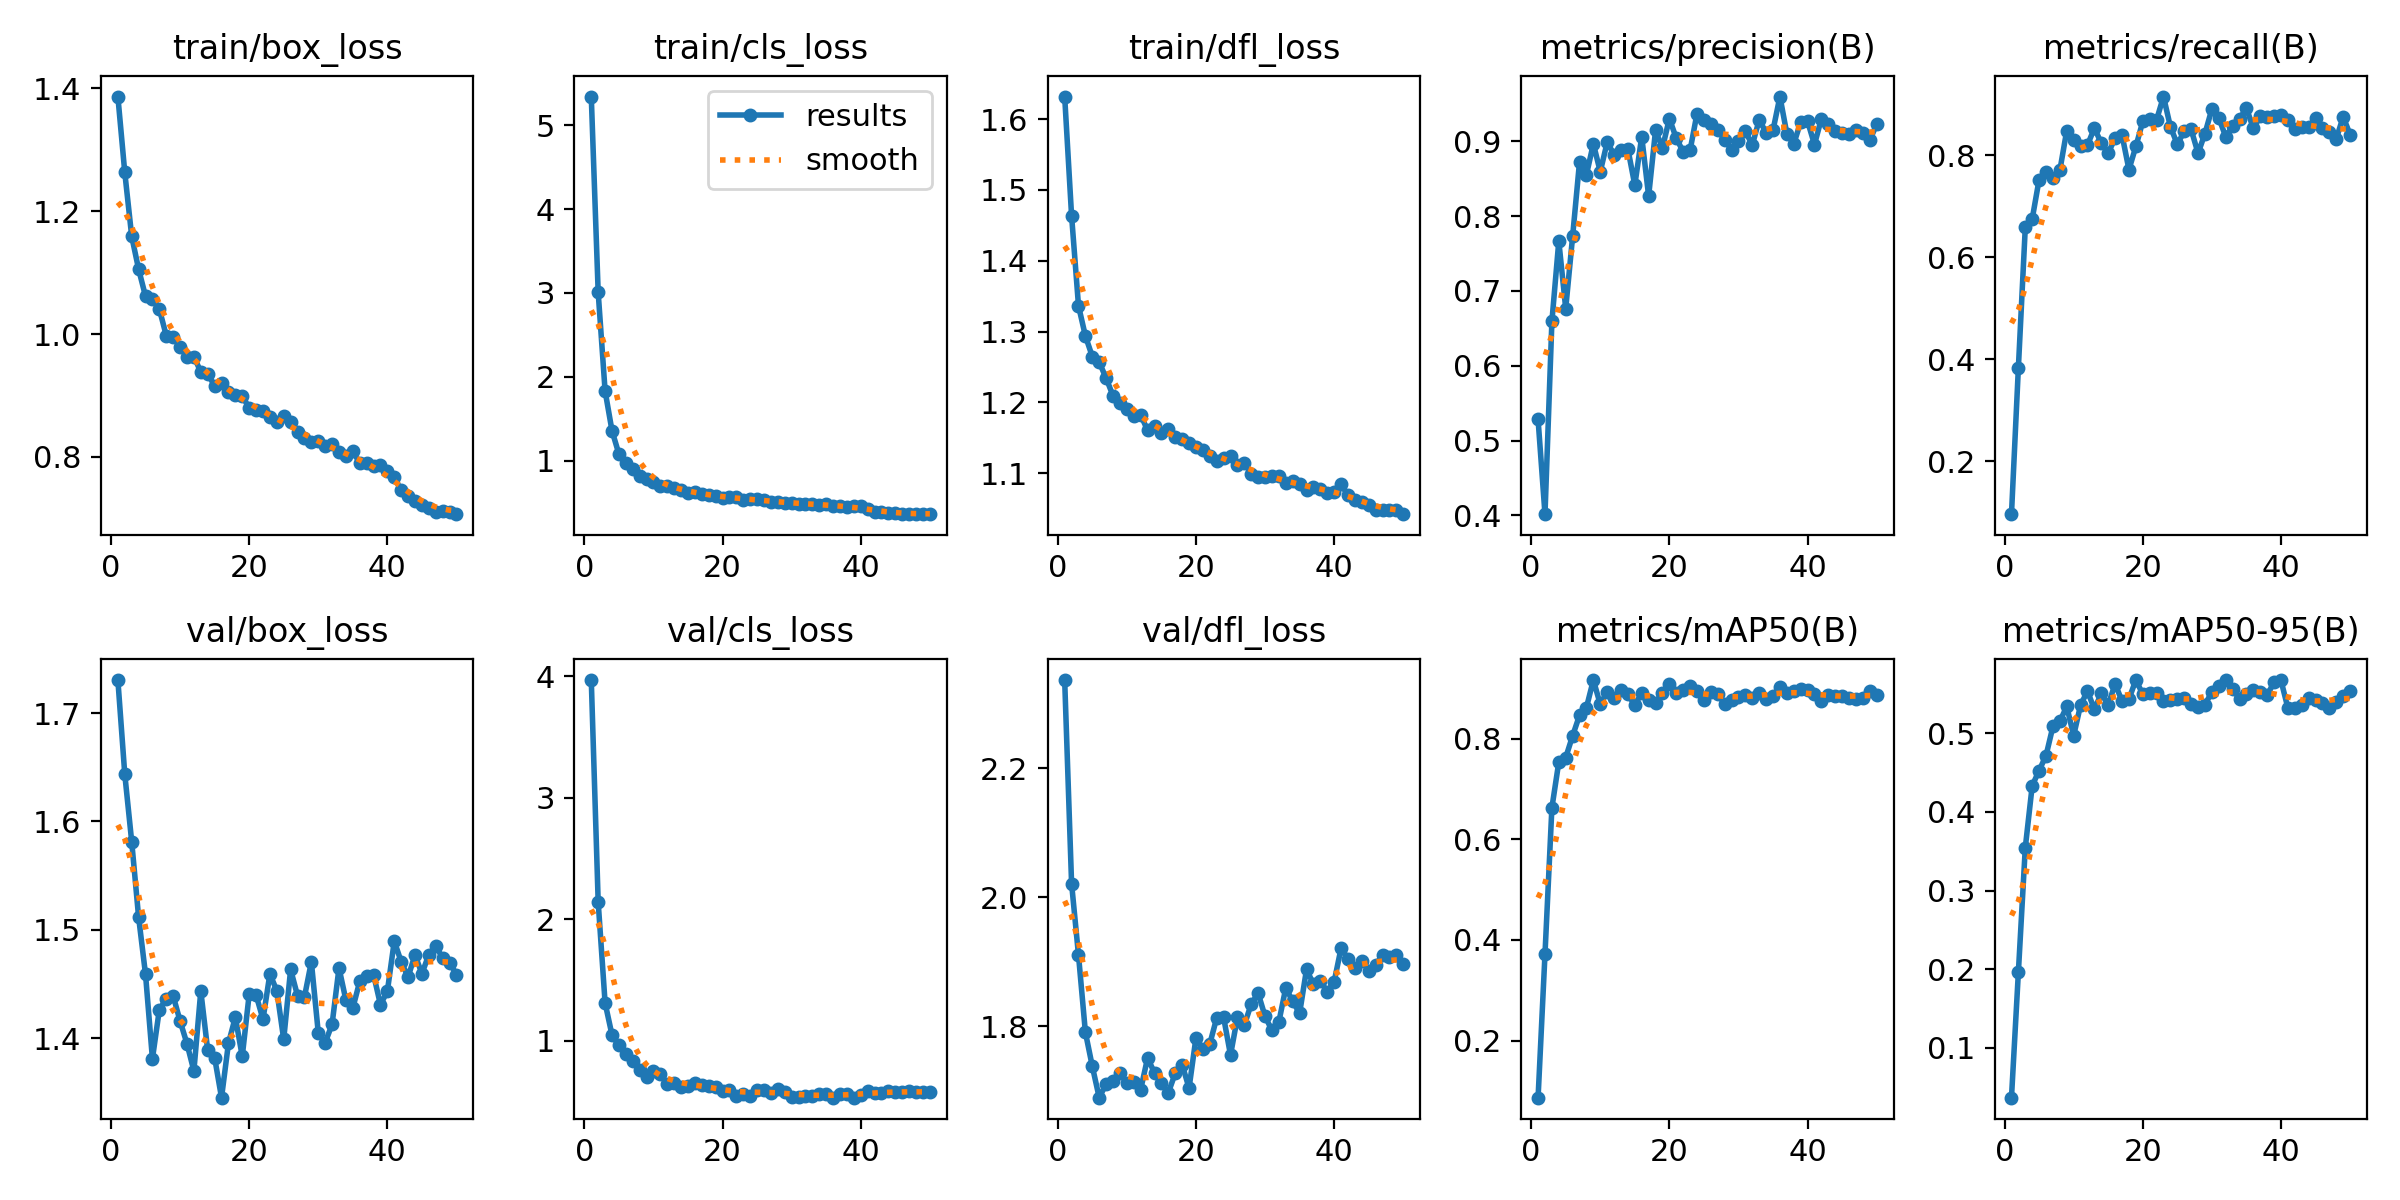

The file beside this chart, header and first rows:
epoch, time, train/box_loss, train/cls_loss, train/dfl_loss, metrics/precision(B), metrics/recall(B), metrics/mAP50(B), metrics/mAP50-95(B), val/box_loss, val/cls_loss, val/dfl_loss, lr/pg0, lr/pg1, lr/pg2, lr/pg3, lr/pg4, lr/pg5, lr/pg6, lr/pg7
1, 161.6, 1.387, 5.341, 1.632, 0.5283, 0.0963, 0.08667, 0.03682, 1.73, 3.97, 2.337, 0.0004151, 0.0001384, 0.0004151, 0.0001384, 0.0004151, 0.0001384, 0.0004151, 0.0001384
2, 291.6, 1.263, 3.005, 1.464, 0.4017, 0.3838, 0.3716, 0.1963, 1.643, 2.142, 2.021, 0.0008156, 0.0002719, 0.0008156, 0.0002719, 0.0008156, 0.0002719, 0.0008156, 0.0002719
3, 411.1, 1.159, 1.831, 1.336, 0.6592, 0.6591, 0.6626, 0.3546, 1.581, 1.311, 1.91, 0.0012, 0.0003999, 0.0012, 0.0003999, 0.0012, 0.0003999, 0.0012, 0.0003999
4, 526.3, 1.106, 1.357, 1.294, 0.7666, 0.6754, 0.7534, 0.4333, 1.512, 1.047, 1.79, 0.001177, 0.0003922, 0.001177, 0.0003922, 0.001177, 0.0003922, 0.001177, 0.0003922
5, 641.9, 1.061, 1.079, 1.265, 0.6765, 0.7528, 0.7624, 0.4526, 1.459, 0.9615, 1.738, 0.001152, 0.000384, 0.001152, 0.000384, 0.001152, 0.000384, 0.001152, 0.000384
6, 756.9, 1.057, 0.9732, 1.257, 0.7729, 0.7676, 0.8056, 0.4716, 1.381, 0.8938, 1.689, 0.001127, 0.0003757, 0.001127, 0.0003757, 0.001127, 0.0003757, 0.001127, 0.0003757
7, 872.6, 1.041, 0.8999, 1.234, 0.8724, 0.7564, 0.8463, 0.5087, 1.426, 0.8303, 1.711, 0.001102, 0.0003675, 0.001102, 0.0003675, 0.001102, 0.0003675, 0.001102, 0.0003675
8, 988.1, 0.9975, 0.8121, 1.209, 0.8553, 0.7706, 0.8617, 0.5152, 1.436, 0.7597, 1.716, 0.001078, 0.0003592, 0.001078, 0.0003592, 0.001078, 0.0003592, 0.001078, 0.0003592
9, 1104, 0.9953, 0.7817, 1.2, 0.8965, 0.8488, 0.9163, 0.534, 1.439, 0.702, 1.727, 0.001053, 0.0003509, 0.001053, 0.0003509, 0.001053, 0.0003509, 0.001053, 0.0003509
10, 1219, 0.9787, 0.7509, 1.19, 0.8593, 0.8295, 0.8682, 0.497, 1.416, 0.7473, 1.711, 0.001028, 0.0003427, 0.001028, 0.0003427, 0.001028, 0.0003427, 0.001028, 0.0003427
11, 1334, 0.963, 0.7004, 1.181, 0.8986, 0.8175, 0.8935, 0.5358, 1.395, 0.7224, 1.714, 0.001003, 0.0003344, 0.001003, 0.0003344, 0.001003, 0.0003344, 0.001003, 0.0003344
12, 1450, 0.9631, 0.6958, 1.182, 0.8822, 0.8204, 0.8801, 0.5537, 1.37, 0.6455, 1.702, 0.0009785, 0.0003262, 0.0009785, 0.0003262, 0.0009785, 0.0003262, 0.0009785, 0.0003262
13, 1565, 0.9384, 0.6728, 1.16, 0.888, 0.8536, 0.8967, 0.5303, 1.444, 0.6511, 1.751, 0.0009538, 0.0003179, 0.0009538, 0.0003179, 0.0009538, 0.0003179, 0.0009538, 0.0003179
14, 1680, 0.9347, 0.6495, 1.167, 0.8895, 0.8241, 0.8881, 0.5507, 1.389, 0.6212, 1.728, 0.000929, 0.0003097, 0.000929, 0.0003097, 0.000929, 0.0003097, 0.000929, 0.0003097
15, 1796, 0.9159, 0.6163, 1.157, 0.8413, 0.8047, 0.8664, 0.5363, 1.382, 0.6313, 1.712, 0.0009042, 0.0003014, 0.0009042, 0.0003014, 0.0009042, 0.0003014, 0.0009042, 0.0003014
16, 1911, 0.9198, 0.6211, 1.162, 0.9061, 0.834, 0.8909, 0.5627, 1.345, 0.6498, 1.697, 0.0008795, 0.0002932, 0.0008795, 0.0002932, 0.0008795, 0.0002932, 0.0008795, 0.0002932
17, 2027, 0.906, 0.6039, 1.151, 0.8267, 0.84, 0.8762, 0.5408, 1.395, 0.6319, 1.727, 0.0008547, 0.0002849, 0.0008547, 0.0002849, 0.0008547, 0.0002849, 0.0008547, 0.0002849
18, 2142, 0.9013, 0.5868, 1.149, 0.9145, 0.7722, 0.8714, 0.5435, 1.419, 0.6299, 1.741, 0.0008299, 0.0002766, 0.0008299, 0.0002766, 0.0008299, 0.0002766, 0.0008299, 0.0002766
19, 2258, 0.8989, 0.5764, 1.143, 0.8908, 0.8176, 0.8912, 0.5676, 1.383, 0.6218, 1.704, 0.0008051, 0.0002684, 0.0008051, 0.0002684, 0.0008051, 0.0002684, 0.0008051, 0.0002684
20, 2373, 0.8798, 0.5574, 1.137, 0.9303, 0.8666, 0.9082, 0.5497, 1.44, 0.5825, 1.782, 0.0007804, 0.0002601, 0.0007804, 0.0002601, 0.0007804, 0.0002601, 0.0007804, 0.0002601
21, 2489, 0.8767, 0.5622, 1.133, 0.9039, 0.8723, 0.8914, 0.5511, 1.44, 0.5977, 1.764, 0.0007556, 0.0002519, 0.0007556, 0.0002519, 0.0007556, 0.0002519, 0.0007556, 0.0002519
22, 2604, 0.8744, 0.5635, 1.124, 0.8861, 0.8699, 0.8959, 0.5512, 1.417, 0.5455, 1.773, 0.0007308, 0.0002436, 0.0007308, 0.0002436, 0.0007308, 0.0002436, 0.0007308, 0.0002436
23, 2720, 0.8654, 0.528, 1.118, 0.888, 0.9155, 0.9043, 0.5412, 1.459, 0.5632, 1.813, 0.0007061, 0.0002354, 0.0007061, 0.0002354, 0.0007061, 0.0002354, 0.0007061, 0.0002354
24, 2836, 0.8575, 0.5398, 1.121, 0.9369, 0.8561, 0.8942, 0.5427, 1.444, 0.5434, 1.814, 0.0006813, 0.0002271, 0.0006813, 0.0002271, 0.0006813, 0.0002271, 0.0006813, 0.0002271
25, 2952, 0.8665, 0.5436, 1.124, 0.9288, 0.822, 0.8774, 0.5433, 1.399, 0.5917, 1.755, 0.0006565, 0.0002188, 0.0006565, 0.0002188, 0.0006565, 0.0002188, 0.0006565, 0.0002188
26, 3067, 0.856, 0.5285, 1.112, 0.9232, 0.847, 0.8931, 0.5447, 1.463, 0.5976, 1.814, 0.0006318, 0.0002106, 0.0006318, 0.0002106, 0.0006318, 0.0002106, 0.0006318, 0.0002106
27, 3183, 0.8408, 0.5121, 1.115, 0.9154, 0.851, 0.8895, 0.5372, 1.439, 0.573, 1.802, 0.000607, 0.0002023, 0.000607, 0.0002023, 0.000607, 0.0002023, 0.000607, 0.0002023
28, 3298, 0.8303, 0.5082, 1.099, 0.9022, 0.8043, 0.8684, 0.534, 1.438, 0.6069, 1.835, 0.0005822, 0.0001941, 0.0005822, 0.0001941, 0.0005822, 0.0001941, 0.0005822, 0.0001941
29, 3414, 0.8248, 0.496, 1.094, 0.8887, 0.8428, 0.8765, 0.5364, 1.47, 0.577, 1.851, 0.0005574, 0.0001858, 0.0005574, 0.0001858, 0.0005574, 0.0001858, 0.0005574, 0.0001858
30, 3529, 0.8255, 0.5005, 1.094, 0.9, 0.8911, 0.8832, 0.5525, 1.405, 0.5399, 1.815, 0.0005327, 0.0001776, 0.0005327, 0.0001776, 0.0005327, 0.0001776, 0.0005327, 0.0001776
31, 3645, 0.8174, 0.4833, 1.096, 0.9131, 0.8737, 0.887, 0.5598, 1.396, 0.5382, 1.793, 0.0005079, 0.0001693, 0.0005079, 0.0001693, 0.0005079, 0.0001693, 0.0005079, 0.0001693
32, 3760, 0.8214, 0.4882, 1.096, 0.895, 0.8371, 0.8804, 0.5675, 1.413, 0.5417, 1.807, 0.0004831, 0.000161, 0.0004831, 0.000161, 0.0004831, 0.000161, 0.0004831, 0.000161
33, 3876, 0.8087, 0.484, 1.086, 0.9284, 0.8574, 0.89, 0.5562, 1.465, 0.5471, 1.86, 0.0004584, 0.0001528, 0.0004584, 0.0001528, 0.0004584, 0.0001528, 0.0004584, 0.0001528
34, 3992, 0.8006, 0.4767, 1.089, 0.9116, 0.8713, 0.8788, 0.5438, 1.435, 0.5597, 1.838, 0.0004336, 0.0001445, 0.0004336, 0.0001445, 0.0004336, 0.0001445, 0.0004336, 0.0001445
35, 4107, 0.809, 0.4793, 1.085, 0.9147, 0.8931, 0.8843, 0.5505, 1.428, 0.5582, 1.82, 0.0004088, 0.0001363, 0.0004088, 0.0001363, 0.0004088, 0.0001363, 0.0004088, 0.0001363
36, 4223, 0.79, 0.4579, 1.076, 0.9597, 0.853, 0.9024, 0.5551, 1.452, 0.5324, 1.888, 0.0003841, 0.000128, 0.0003841, 0.000128, 0.0003841, 0.000128, 0.0003841, 0.000128
37, 4339, 0.7902, 0.4584, 1.081, 0.9102, 0.8767, 0.8914, 0.5523, 1.458, 0.5584, 1.865, 0.0003593, 0.0001198, 0.0003593, 0.0001198, 0.0003593, 0.0001198, 0.0003593, 0.0001198
38, 4454, 0.785, 0.4503, 1.078, 0.8963, 0.8762, 0.8946, 0.5481, 1.459, 0.5611, 1.87, 0.0003345, 0.0001115, 0.0003345, 0.0001115, 0.0003345, 0.0001115, 0.0003345, 0.0001115
39, 4570, 0.7865, 0.4606, 1.072, 0.9255, 0.8774, 0.8977, 0.5653, 1.431, 0.5315, 1.853, 0.0003097, 0.0001032, 0.0003097, 0.0001032, 0.0003097, 0.0001032, 0.0003097, 0.0001032
40, 4686, 0.7775, 0.4644, 1.073, 0.9267, 0.8797, 0.8971, 0.5672, 1.443, 0.5512, 1.869, 0.000285, 9.49926e-05, 0.000285, 9.49926e-05, 0.000285, 9.49926e-05, 0.000285, 9.49926e-05
41, 4804, 0.7667, 0.422, 1.084, 0.8955, 0.8697, 0.8879, 0.5322, 1.489, 0.5886, 1.921, 0.0002602, 8.6736e-05, 0.0002602, 8.6736e-05, 0.0002602, 8.6736e-05, 0.0002602, 8.6736e-05
42, 4920, 0.7454, 0.3908, 1.069, 0.9301, 0.8518, 0.8746, 0.5317, 1.47, 0.5705, 1.904, 0.0002354, 7.84794e-05, 0.0002354, 7.84794e-05, 0.0002354, 7.84794e-05, 0.0002354, 7.84794e-05
43, 5036, 0.7363, 0.3839, 1.063, 0.9228, 0.8558, 0.8869, 0.5353, 1.456, 0.5735, 1.891, 0.0002107, 7.02228e-05, 0.0002107, 7.02228e-05, 0.0002107, 7.02228e-05, 0.0002107, 7.02228e-05
44, 5152, 0.7288, 0.3788, 1.059, 0.914, 0.8549, 0.8851, 0.545, 1.477, 0.588, 1.901, 0.0001859, 6.19662e-05, 0.0001859, 6.19662e-05, 0.0001859, 6.19662e-05, 0.0001859, 6.19662e-05
45, 5268, 0.7216, 0.3719, 1.055, 0.9109, 0.873, 0.8849, 0.5422, 1.459, 0.5816, 1.886, 0.0001611, 5.37096e-05, 0.0001611, 5.37096e-05, 0.0001611, 5.37096e-05, 0.0001611, 5.37096e-05
46, 5384, 0.7174, 0.3662, 1.048, 0.9098, 0.8544, 0.88, 0.5388, 1.477, 0.5755, 1.895, 0.0001364, 4.5453e-05, 0.0001364, 4.5453e-05, 0.0001364, 4.5453e-05, 0.0001364, 4.5453e-05
47, 5500, 0.7108, 0.3689, 1.048, 0.9144, 0.8458, 0.8784, 0.5326, 1.485, 0.5838, 1.91, 0.0001116, 3.71964e-05, 0.0001116, 3.71964e-05, 0.0001116, 3.71964e-05, 0.0001116, 3.71964e-05
48, 5615, 0.712, 0.3657, 1.048, 0.9107, 0.8321, 0.8814, 0.54, 1.474, 0.5812, 1.908, 8.68194e-05, 2.89398e-05, 8.68194e-05, 2.89398e-05, 8.68194e-05, 2.89398e-05, 8.68194e-05, 2.89398e-05
49, 5732, 0.7109, 0.3652, 1.048, 0.9013, 0.8759, 0.8947, 0.5471, 1.47, 0.5769, 1.911, 6.20496e-05, 2.06832e-05, 6.20496e-05, 2.06832e-05, 6.20496e-05, 2.06832e-05, 6.20496e-05, 2.06832e-05
50, 5847, 0.7067, 0.3625, 1.042, 0.9225, 0.841, 0.8876, 0.5539, 1.459, 0.5774, 1.896, 3.72798e-05, 1.24266e-05, 3.72798e-05, 1.24266e-05, 3.72798e-05, 1.24266e-05, 3.72798e-05, 1.24266e-05
